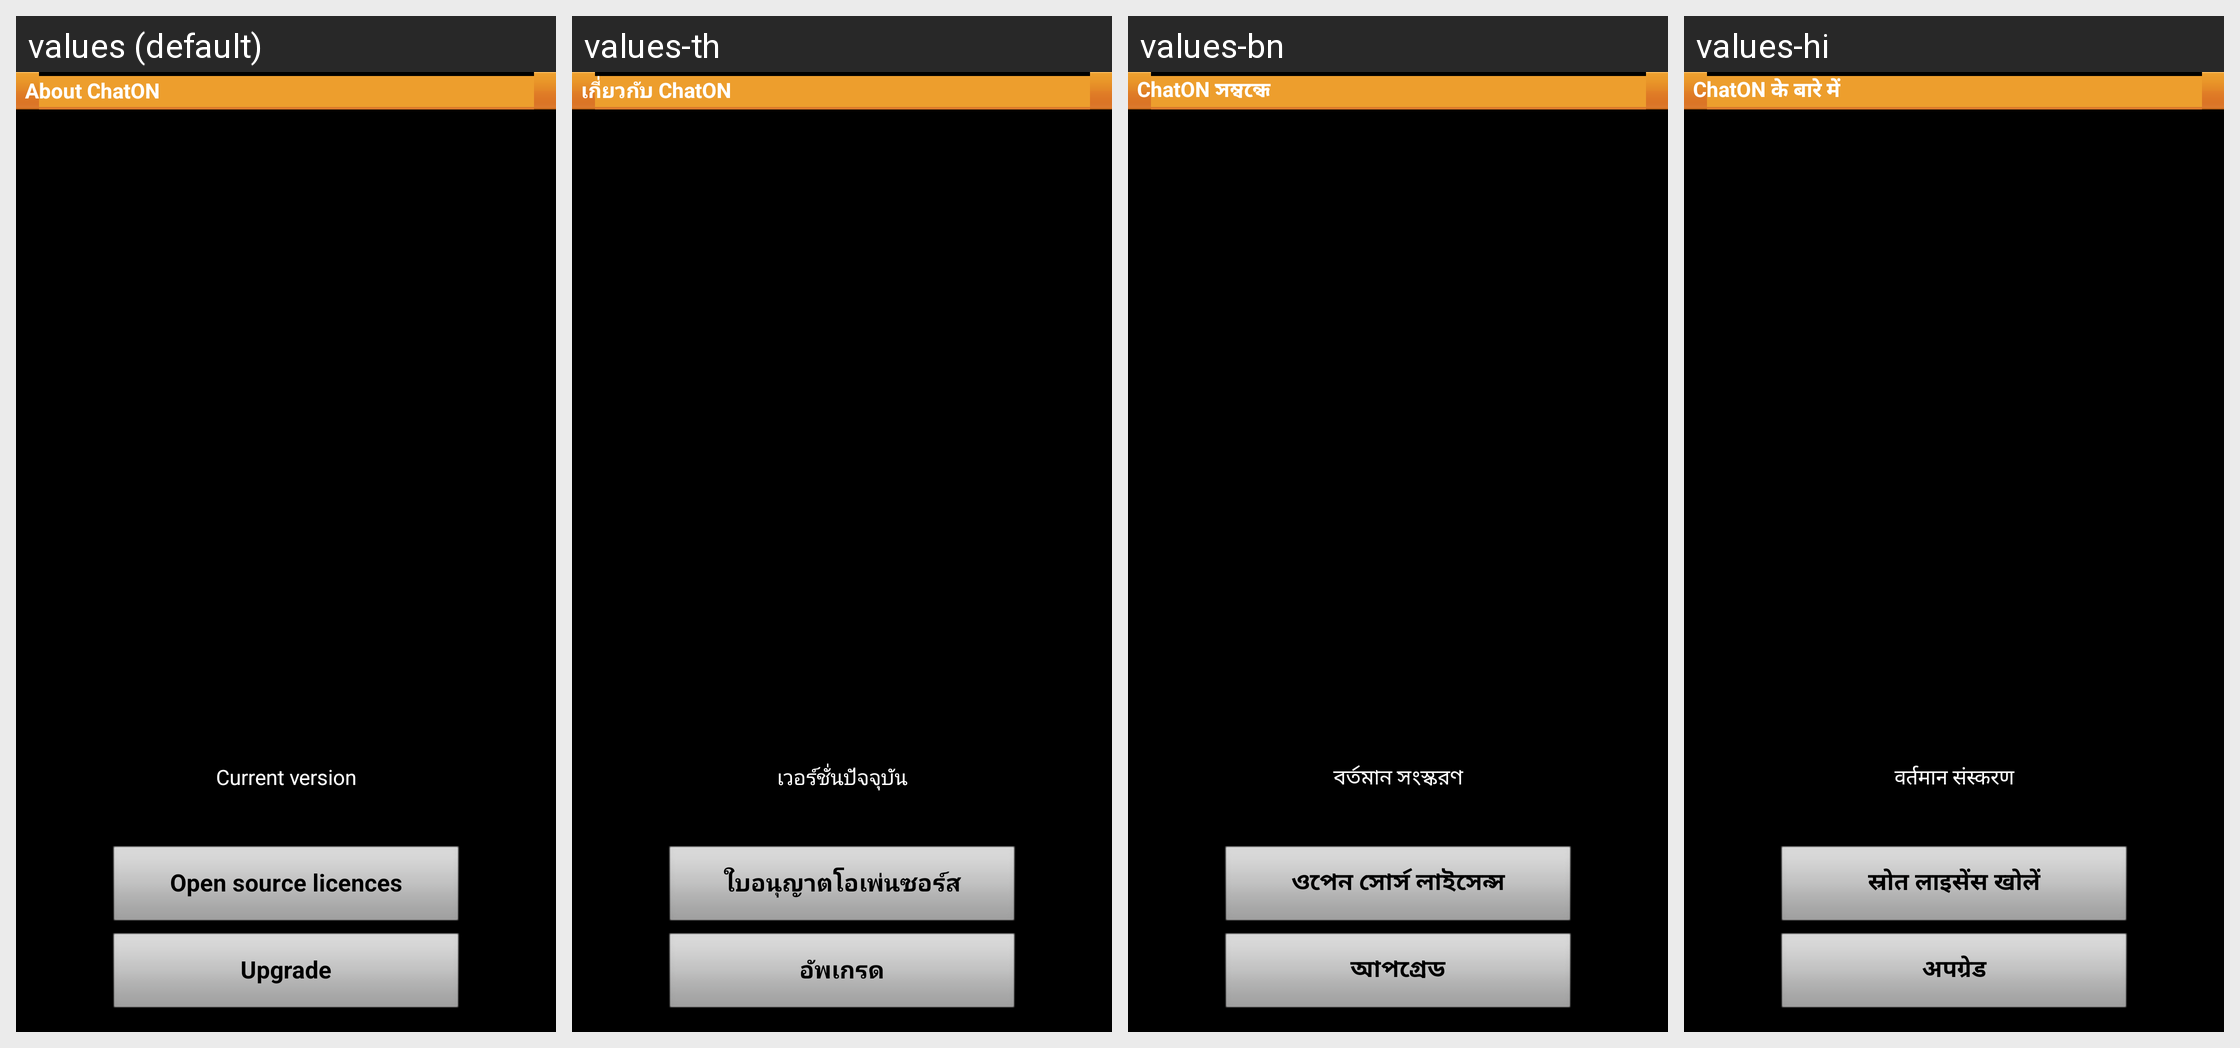

Locale-by-locale string values for the Android screen shown in this grid:
Android screen res/layout/layout_settings_about.xml rendered under 4 locales, left to right: values (default), values-th, values-bn, values-hi. Device: Nexus 5 (rendered at 1080×1920; each locale shown at half size, 540×960, under a caption strip naming it); theme MainCustomTheme.
Other locales in the repository, not shown: values-ar, values-bg, values-ca, values-cs, values-da, values-de, values-el, values-en-rPH, values-en-rUS, values-es, values-es-rUS, values-et, values-fa, values-fi, values-fr, values-fr-rCA, values-gu, values-he, values-hr, values-hu, values-in, values-is, values-it, values-iw, values-ja, values-ka, values-kk, values-kn, values-ko, values-lt, values-lv, values-ml, values-mr, values-ms, values-nb, values-ne, values-nl, values-pa, values-pl, values-pt, values-pt-rBR, values-ro, values-ru, values-si, values-sk, values-sl, values-sr, values-sv, values-ta, values-te, values-tr, values-uk, values-ur, values-uz, values-vi, values-zh-rCN, values-zh-rHK, values-zh-rSG, values-zh-rTW.
Strings drawn on this screen, with the default value and each locale's value (text and hints the layout hard-codes, and strings that could not be matched under every locale, appear in the picture but are not listed):

settings_about
  values: About ChatON
  values-th: เกี่ยว​กับ ChatON
  values-bn: ChatON সম্বন্ধে
  values-hi: ChatON के बारे में

setting_current_version
  values: Current version
  values-th: เวอร์​ชั่น​ปัจจุบัน
  values-bn: বর্তমান সংস্করণ
  values-hi: वर्तमान संस्करण

settings_license
  values: Open source licences
  values-th: ใบ​อนุญาต​โอ​เพ่นซอร์ส
  values-bn: ওপেন সোর্স লাইসেন্স
  values-hi: स्रोत लाइसेंस खोलें

setting_upgrade_text
  values: Upgrade
  values-th: อัพ​เกรด
  values-bn: আপগ্রেড
  values-hi: अपग्रेड
